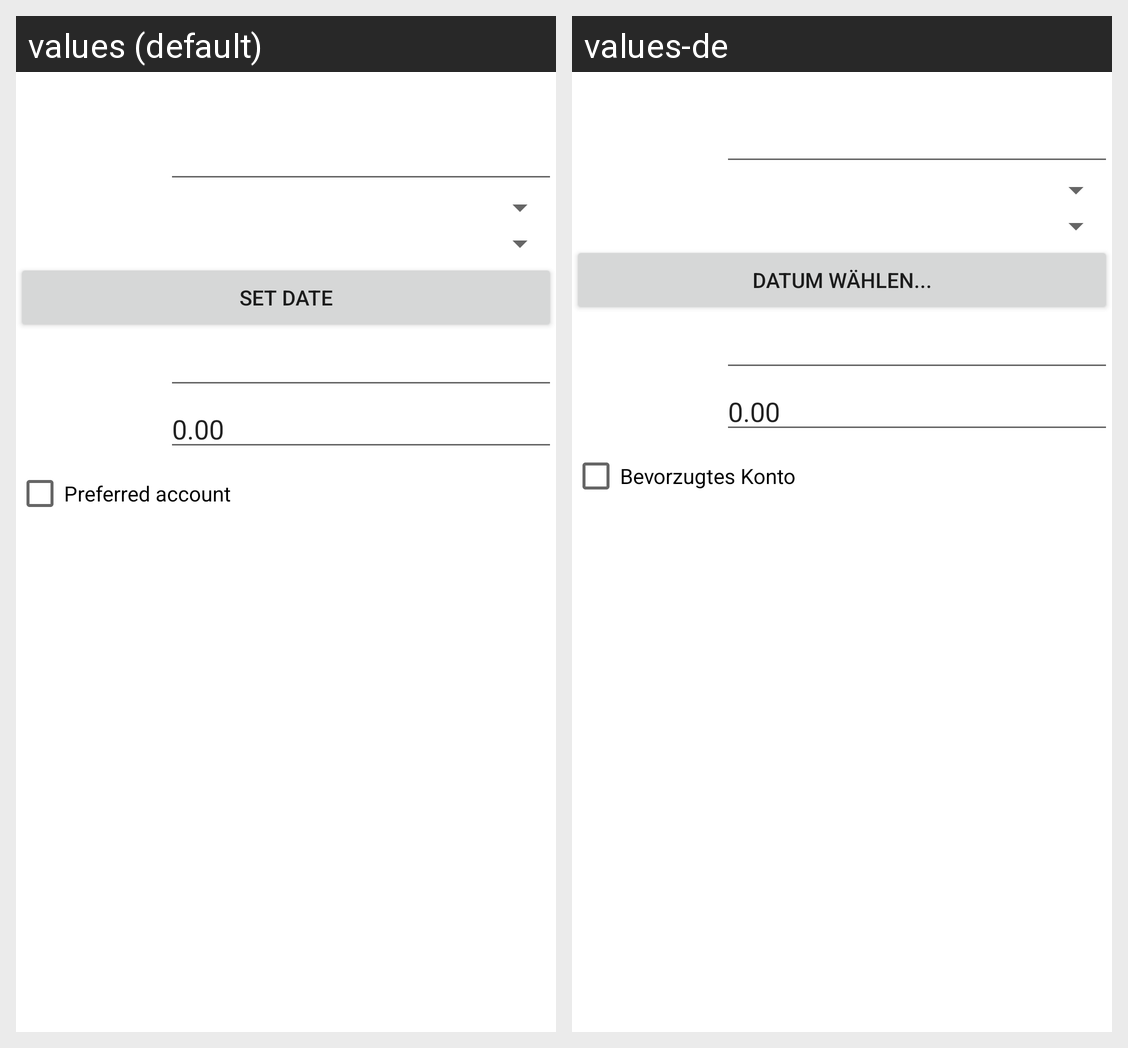

Translations of the strings shown on this Android screen, per locale in the grid:
Android screen res/layout/createaccount_account.xml rendered under 2 locales, left to right: values (default), values-de. Device: Nexus 5 (rendered at 1080×1920; each locale shown at half size, 540×960, under a caption strip naming it); theme Theme.MaterialComponents.DayNight.NoActionBar.
Strings drawn on this screen, with the default value and each locale's value (text and hints the layout hard-codes, and strings that could not be matched under every locale, appear in the picture but are not listed):

buttonSetDate
  values: Set Date
  values-de: Datum wählen...

titleAccountPreferred
  values: Preferred account
  values-de: Bevorzugtes Konto
